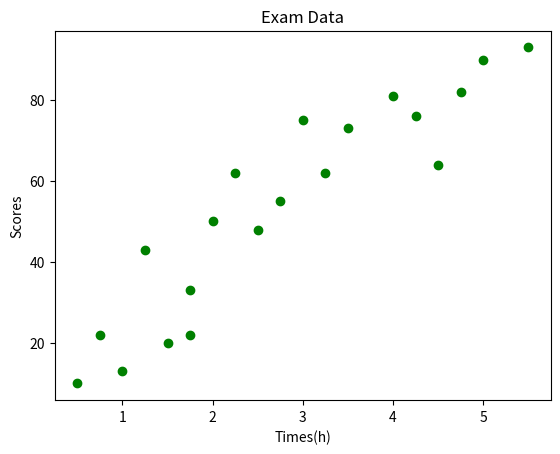

Source code (Python):
from collections import OrderedDict
import matplotlib.pyplot as plt
import pandas as pd


examDict={
    '学习时间':[0.50,0.75,1.00,1.25,1.50,1.75,1.75,2.00,2.25,
            2.50,2.75,3.00,3.25,3.50,4.00,4.25,4.50,4.75,5.00,5.50],
    '分数':    [10,  22,  13,  43,  20,  22,  33,  50,  62,
              48,  55,  75,  62,  73,  81,  76,  64,  82,  90,  93]
}
examOrderDict=OrderedDict(examDict)
exam=pd.DataFrame(examOrderDict)

print(exam)

#从dataframe中把标签和特征导出来
exam_X = exam['学习时间']
exam_Y = exam['分数']

#绘制散点图，得出结果后记得注释掉以下4行代码
plt.scatter(exam_X, exam_Y, color = 'green')
#设定X,Y轴标签和title
plt.ylabel('Scores')
plt.xlabel('Times(h)')
plt.title('Exam Data')

plt.show()